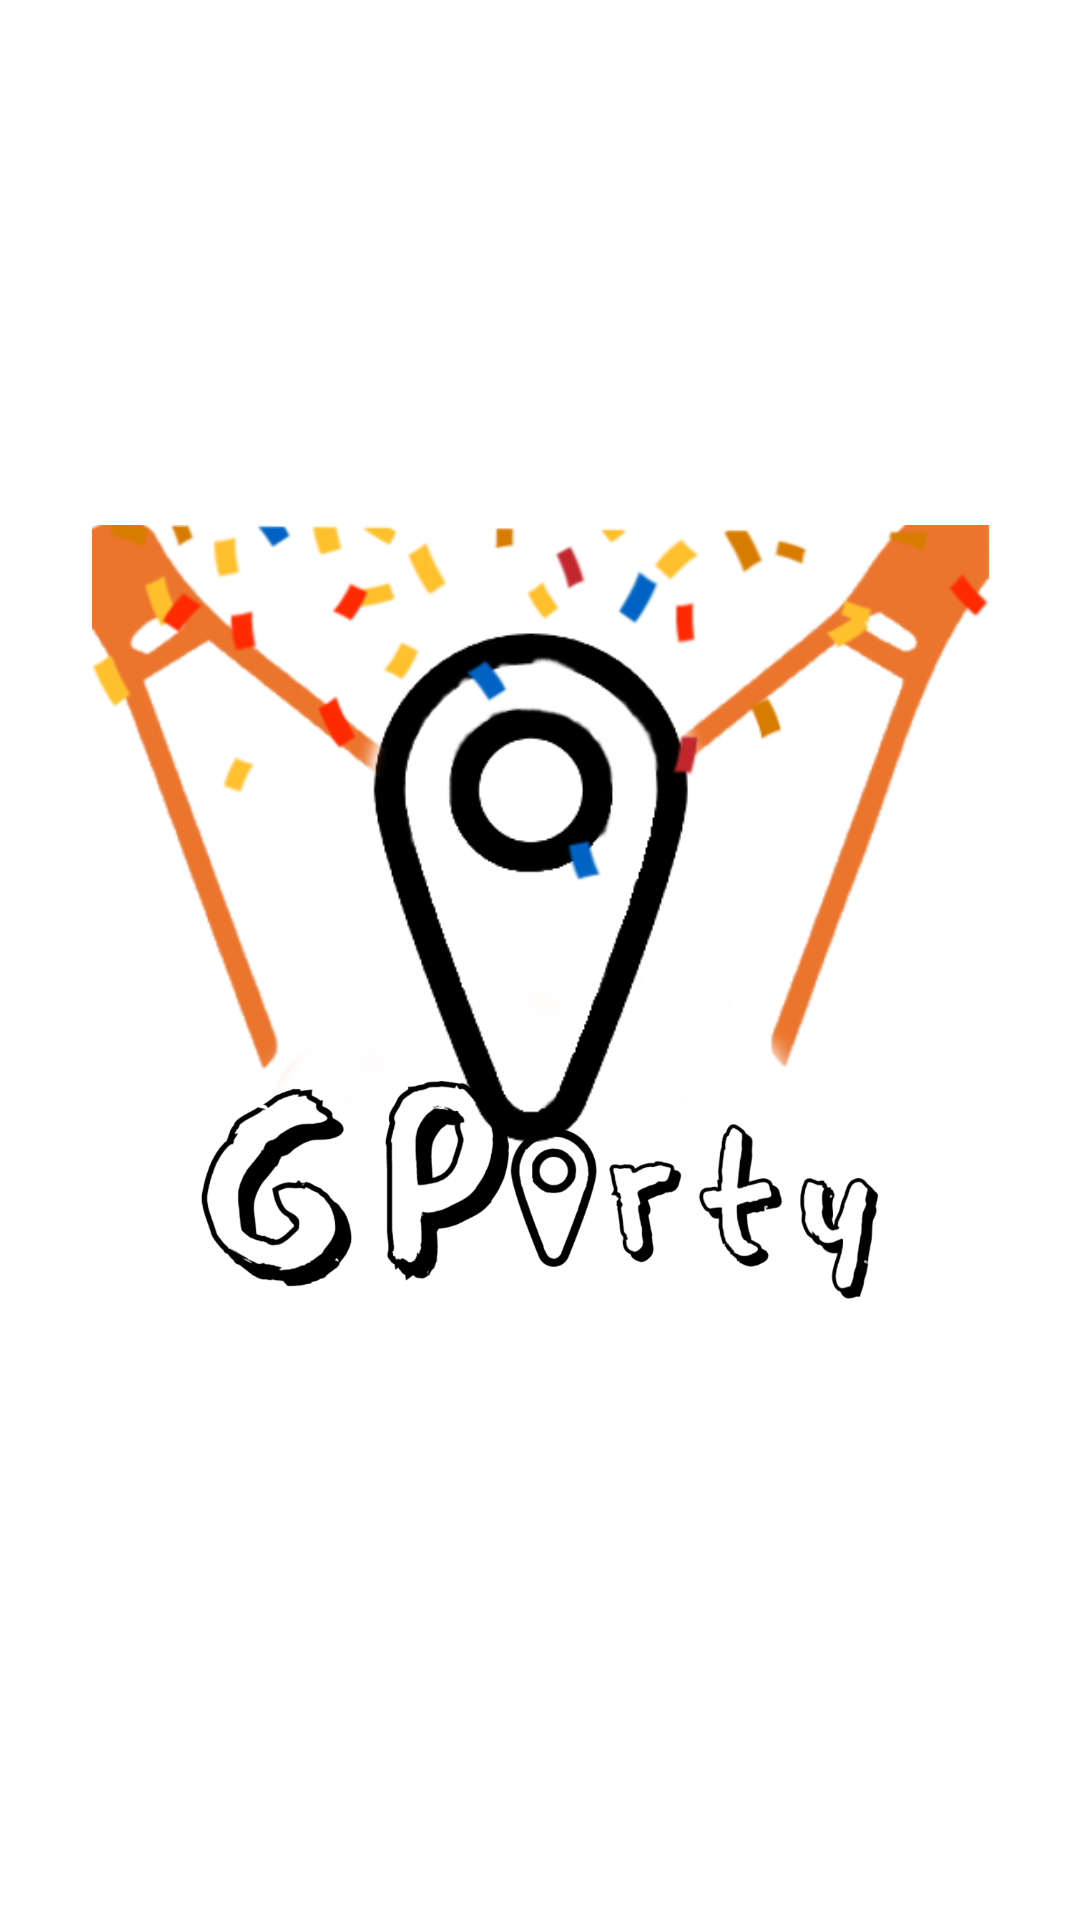

Here is an Android app screen rendered from its layout file. Give the layout XML and the strings, colors and styles it references.
<!-- AndroidManifest.xml: application theme Theme.AppG9 -->
<!-- res/layout/activity_splash_screen.xml -->
<?xml version="1.0" encoding="utf-8"?>
<androidx.constraintlayout.widget.ConstraintLayout xmlns:android="http://schemas.android.com/apk/res/android"
    xmlns:app="http://schemas.android.com/apk/res-auto"
    xmlns:tools="http://schemas.android.com/tools"
    android:layout_width="match_parent"
    android:layout_height="match_parent"
    android:background="@drawable/fondo"
    tools:context=".SplashScreen">

    <ImageView
        android:id="@+id/imageView2"
        android:layout_width="227dp"
        android:layout_height="99dp"
        android:scaleType="fitEnd"
        android:src="@drawable/iconito"
        app:layout_constraintBottom_toBottomOf="parent"
        app:layout_constraintEnd_toEndOf="parent"
        app:layout_constraintHorizontal_bias="0.502"
        app:layout_constraintStart_toStartOf="parent"
        app:layout_constraintTop_toTopOf="parent"
        app:layout_constraintVertical_bias="0.619" />

    <ImageView
        android:id="@+id/imageView3"
        android:layout_width="299dp"
        android:layout_height="208dp"
        android:scaleType="centerInside"
        android:src="@drawable/fronticono"
        app:layout_constraintBottom_toBottomOf="parent"
        app:layout_constraintEnd_toEndOf="parent"
        app:layout_constraintHorizontal_bias="0.503"
        app:layout_constraintStart_toStartOf="parent"
        app:layout_constraintTop_toTopOf="parent"
        app:layout_constraintVertical_bias="0.403" />

</androidx.constraintlayout.widget.ConstraintLayout>
<!-- resources referenced by this layout -->
<resources>
  <!-- drawable fronticono: png bitmap (drawable, 79624 bytes) -->
  <!-- drawable iconito: png bitmap (drawable, 70495 bytes) -->
  <style name="Theme.AppG9" parent="Theme.MaterialComponents.DayNight.DarkActionBar">
          
          <item name="colorPrimary">@color/purple_500</item>
          <item name="colorPrimaryVariant">@color/purple_700</item>
          <item name="colorOnPrimary">@color/white</item>
          
          <item name="colorSecondary">@color/teal_200</item>
          <item name="colorSecondaryVariant">@color/teal_700</item>
          <item name="colorOnSecondary">@color/black</item>
          
          <item name="android:statusBarColor" tools:targetApi="l">?attr/colorPrimaryVariant</item>
          
      </style>
  <!-- not gathered from this repository: default colours our renderer supplied (Android Studio template values) -->
  <color name="purple_500">#FF6200EE</color>
  <color name="purple_700">#FF3700B3</color>
  <color name="teal_200">#FF03DAC5</color>
  <color name="teal_700">#FF018786</color>
  <color name="black">#FF000000</color>
  <color name="white">#FFFFFFFF</color>
</resources>
